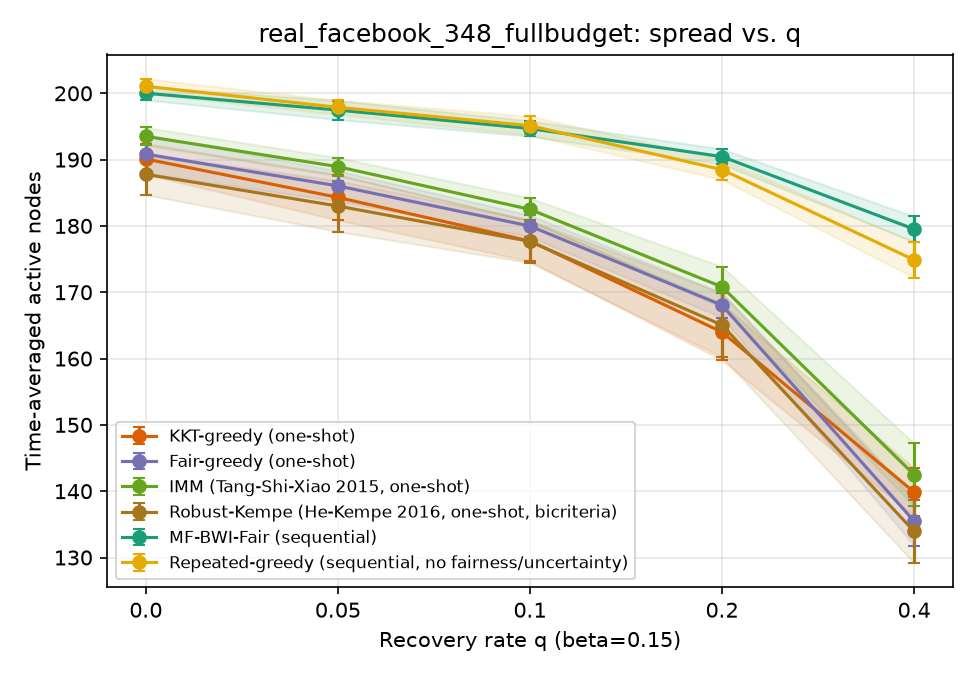

The table this chart was drawn from, first rows:
sweep, param, algorithm, trial, time_avg_spread, min_group_reach, runtime_s, n_seeds, round0_cost, group0_reach, group1_reach, group2_reach, group3_reach
q, 0.0, kkt_greedy, 0, 192, 0.8233, 0.2092, 20, 100, 0.8522, 0.8663, 0.8833, 0.8233
q, 0.0, fair_greedy, 0, 192.6, 0.8497, 0.1748, 20, 100, 0.8497, 0.8524, 0.9111, 0.895
q, 0.0, imm, 0, 194.9, 0.8619, 0.1824, 20, 100, 0.8619, 0.8752, 0.9019, 0.8633
q, 0.0, robust_kempe, 0, 191.6, 0.8111, 0.1969, 15, 75, 0.8596, 0.8508, 0.8111, 0.8933
q, 0.0, mf_bwi_fair, 0, 201.2, 0.883, 2.653, , , 0.883, 0.9, 0.9537, 0.92
q, 0.0, repeated_greedy, 0, 202.5, 0.8783, 43.29, , , 0.9163, 0.889, 0.9278, 0.8783
q, 0.05, kkt_greedy, 0, 186.4, 0.77, 0.1794, 20, 100, 0.849, 0.8285, 0.8185, 0.77
q, 0.05, fair_greedy, 0, 182.8, 0.8061, 0.1584, 20, 100, 0.8061, 0.8106, 0.8963, 0.8167
q, 0.05, imm, 0, 187.7, 0.8167, 0.1602, 20, 100, 0.8497, 0.8167, 0.8704, 0.8367
q, 0.05, robust_kempe, 0, 181.6, 0.6648, 0.1591, 15, 75, 0.8218, 0.8159, 0.6648, 0.8633
q, 0.05, mf_bwi_fair, 0, 196.6, 0.8638, 2.45, , , 0.8638, 0.8801, 0.9259, 0.8983
q, 0.05, repeated_greedy, 0, 198.5, 0.8204, 41.63, , , 0.9051, 0.8703, 0.8204, 0.9133
q, 0.1, kkt_greedy, 0, 176.0, 0.6963, 0.1695, 20, 100, 0.8131, 0.7809, 0.6963, 0.7433
q, 0.1, fair_greedy, 0, 179.8, 0.7811, 0.1619, 20, 100, 0.7811, 0.7923, 0.8926, 0.875
q, 0.1, imm, 0, 184.3, 0.815, 0.1786, 20, 100, 0.8173, 0.815, 0.8907, 0.8233
q, 0.1, robust_kempe, 0, 177.4, 0.7704, 0.1672, 15, 75, 0.8, 0.7833, 0.7704, 0.8033
q, 0.1, mf_bwi_fair, 0, 194.5, 0.8599, 2.907, , , 0.8599, 0.8671, 0.8963, 0.8933
q, 0.1, repeated_greedy, 0, 196, 0.7963, 41.17, , , 0.8968, 0.8626, 0.7963, 0.8817
q, 0.2, kkt_greedy, 0, 159.9, 0.375, 0.1758, 20, 100, 0.7468, 0.7537, 0.7167, 0.375
q, 0.2, fair_greedy, 0, 168.1, 0.7285, 0.1569, 20, 100, 0.7439, 0.7285, 0.8333, 0.8017
q, 0.2, imm, 0, 169.2, 0.7516, 0.1611, 20, 100, 0.7529, 0.7516, 0.7815, 0.7617
q, 0.2, robust_kempe, 0, 164.6, 0.6926, 0.1564, 15, 75, 0.7571, 0.7215, 0.6926, 0.7117
q, 0.2, mf_bwi_fair, 0, 190.4, 0.8372, 2.645, , , 0.8372, 0.8553, 0.863, 0.8817
q, 0.2, repeated_greedy, 0, 185.8, 0.8167, 39.87, , , 0.8256, 0.8333, 0.85, 0.8167
q, 0.4, kkt_greedy, 0, 144.9, 0.6126, 0.1355, 20, 100, 0.6728, 0.6126, 0.6667, 0.6333
q, 0.4, fair_greedy, 0, 131.2, 0.5752, 0.1187, 20, 100, 0.5891, 0.5752, 0.5778, 0.62
q, 0.4, imm, 0, 134.9, 0.5737, 0.1147, 20, 100, 0.5737, 0.6016, 0.7185, 0.65
q, 0.4, robust_kempe, 0, 134.1, 0.4796, 0.1161, 15, 75, 0.5981, 0.6146, 0.4796, 0.6433
q, 0.4, mf_bwi_fair, 0, 175.6, 0.7567, 2.538, , , 0.7567, 0.7972, 0.8241, 0.8333
q, 0.4, repeated_greedy, 0, 176.5, 0.77, 35.29, , , 0.7881, 0.7902, 0.7963, 0.77
q, 0.0, kkt_greedy, 1, 188, 0.7148, 0.1901, 20, 100, 0.8603, 0.8683, 0.7148, 0.725
q, 0.0, fair_greedy, 1, 189.6, 0.833, 0.1735, 20, 100, 0.833, 0.8435, 0.913, 0.8667
q, 0.0, imm, 1, 191.3, 0.8426, 0.1749, 20, 100, 0.8426, 0.8569, 0.9, 0.8583
q, 0.0, robust_kempe, 1, 188.9, 0.6683, 0.1806, 13, 65, 0.8724, 0.8447, 0.8611, 0.6683
q, 0.0, mf_bwi_fair, 1, 199.9, 0.8824, 2.406, , , 0.8824, 0.8959, 0.9352, 0.8917
q, 0.0, repeated_greedy, 1, 198.3, 0.8148, 39.06, , , 0.8987, 0.8951, 0.8148, 0.84
q, 0.05, kkt_greedy, 1, 181.9, 0.7133, 0.1725, 20, 100, 0.8372, 0.8159, 0.7593, 0.7133
q, 0.05, fair_greedy, 1, 184.9, 0.8102, 0.1583, 20, 100, 0.8292, 0.8102, 0.8667, 0.8333
q, 0.05, imm, 1, 188.4, 0.8333, 0.158, 20, 100, 0.8372, 0.8333, 0.8889, 0.8483
q, 0.05, robust_kempe, 1, 178.7, 0.5317, 0.1555, 13, 65, 0.8285, 0.8297, 0.7685, 0.5317
q, 0.05, mf_bwi_fair, 1, 200, 0.8856, 2.333, , , 0.8856, 0.8902, 0.9389, 0.8983
q, 0.05, repeated_greedy, 1, 198.1, 0.855, 41.08, , , 0.8913, 0.8874, 0.863, 0.855
q, 0.1, kkt_greedy, 1, 170.6, 0.4133, 0.1822, 20, 100, 0.8135, 0.7947, 0.7, 0.4133
q, 0.1, fair_greedy, 1, 182.3, 0.7878, 0.167, 20, 100, 0.8058, 0.7878, 0.913, 0.8733
q, 0.1, imm, 1, 182.4, 0.7967, 0.1669, 20, 100, 0.809, 0.7967, 0.8981, 0.84
q, 0.1, robust_kempe, 1, 176.1, 0.685, 0.1649, 13, 65, 0.8016, 0.7793, 0.8426, 0.685
q, 0.1, mf_bwi_fair, 1, 193.1, 0.8516, 2.635, , , 0.8516, 0.8663, 0.887, 0.8783
q, 0.1, repeated_greedy, 1, 196.1, 0.865, 40.86, , , 0.8824, 0.8675, 0.8852, 0.865
q, 0.2, kkt_greedy, 1, 164.6, 0.5633, 0.1784, 20, 100, 0.7737, 0.748, 0.6407, 0.5633
q, 0.2, fair_greedy, 1, 170.9, 0.7455, 0.1734, 20, 100, 0.7535, 0.7455, 0.8556, 0.8
q, 0.2, imm, 1, 170.3, 0.7417, 0.1542, 20, 100, 0.758, 0.7476, 0.8537, 0.7417
q, 0.2, robust_kempe, 1, 160.2, 0.3817, 0.143, 13, 65, 0.7506, 0.737, 0.7796, 0.3817
q, 0.2, mf_bwi_fair, 1, 190.6, 0.8343, 2.41, , , 0.8343, 0.8549, 0.8944, 0.8817
q, 0.2, repeated_greedy, 1, 188.1, 0.81, 39.17, , , 0.841, 0.8463, 0.8352, 0.81
q, 0.4, kkt_greedy, 1, 136.2, 0.4617, 0.1551, 20, 100, 0.6253, 0.6362, 0.5426, 0.4617
q, 0.4, fair_greedy, 1, 133.6, 0.5833, 0.1208, 20, 100, 0.5833, 0.5862, 0.6648, 0.645
q, 0.4, imm, 1, 137.6, 0.5976, 0.1106, 20, 100, 0.616, 0.5976, 0.6741, 0.6217
q, 0.4, robust_kempe, 1, 140.2, 0.6017, 0.1096, 13, 65, 0.6224, 0.6236, 0.6852, 0.6017
q, 0.4, mf_bwi_fair, 1, 181.7, 0.7907, 2.407, , , 0.7907, 0.8167, 0.8667, 0.8467
q, 0.4, repeated_greedy, 1, 174.5, 0.7617, 34.78, , , 0.7817, 0.7699, 0.8222, 0.7617
... 390 more rows
